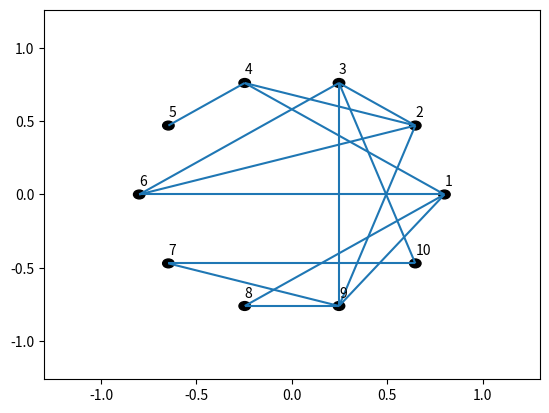

Write the Python code that produced this figure.
import math, random, copy, time#, cProfile
import matplotlib.pyplot as plt
from matplotlib.patches import Circle
from matplotlib.collections import LineCollection
import numpy as np

def almost_zero(x):
    if x**2 < 0.0001:
        return True
    else:
        return False

class Node:
    def __init__(self, name="node"):
        self.id = name
        self.x = self.y = None # Pointer and mutability won't matter because they need to be redefined, not modified
        self.edges = []
    
    def __str__(self):
        return str(self.id)

class Edge:
    def __init__(self, *vs, strength=None):
        assert len(vs) != 0, "Empty edge"
        assert all([isinstance(v, Node) for v in vs]), "Edge given a non node_type (given {})".format(vs)
        self.vs = list(vs)
        self.capacitated = False
        if strength != None:
            self.set_strength(strength)

    def set_strength(self, strength):
        self.capacitated = True
        self.strength = strength

    def __str__(self):
        string = "("
        for v in self.vs:
            string += str(v) + ", "
        return string[:-2] + ")"

class DirectedEdge(Edge):
    def __init__(self,  v1, v2, strength=None):
        self.v1 = v1
        self.v2 = v2
        super(DirectedEdge, self).init_strength(strength)

class Graph:
    def __init__(self, edges, vs=None):
        self.edges = edges
        self.vs = vs
        self.n = len(vs)
        self.connect_pointers()
    
    def edges_to_str(self, es):
        edge_str = ""
        for e in self.edges:
            edge_str += str(e) + ", "
        return edge_str[:-2]

    def connect_pointers(self):
        # reset pointers
        for v in self.vs:
            v.edges = []
        # set pointers
        for e in self.edges:
            has_vs = False
            for v in e.vs:
                if v in self.vs:
                    v.edges.append(e)
                    has_vs = True
                else:
                    self.vs.remove(v)
                    e.vs.remove(v)
            if not has_vs:
                self.edges.remove(e)

    def generate_adjacency(self):
        assert self.n == len(self.vs)
        self.A = np.zeros((self.n, self.n))
        indices = {v: i for i,v in enumerate(self.vs)}
        for e in self.edges:
            assert len(e.vs) == 2
            i, j = indices[e.vs[0]], indices[e.vs[1]]
            if e.capacitated:
                s = e.strength
            else:
                s = 1
            self.A[i, j] += s
            if not isinstance(e, DirectedEdge):
                self.A[j,i] += s
        return self.A
    
    def generate_degrees(self):
        self.degrees = [len(v.edges) for v in self.vs]
        self.D = np.diag(self.degrees)
        return self.degrees

    def generate_laplacian(self):
        self.generate_adjacency()
        self.generate_degrees()
        self.L = self.D - self.A
        return self.L

    def calc_eigs(self):
        self.generate_laplacian()
        self.eigs, self.eigvs = np.linalg.eig(self.L)
        self.num_components = sum([almost_zero(eig) for eig in self.eigs])
        return self.eigs, self.eigvs

    def remove_vertex(self, v): # do we want to mutate the vertices? thinking about subset graphs. I think we'll clone, so it's okay to mutate
        assert isinstance(v, Node), "{} is not a node".format(v)
        assert v in self.vs, "cannot remove vertex because {} not in graph".format(v)
        self.vs.remove(v) # remove vertex
        for e in v.edges: # loop over adjacent edges
            # remove edge from adjacent vertices
            for adjacent_v in e.vs: # going to include v but that's filtered out
                if adjacent_v in self.vs:
                    if e in adjacent_v.edges:
                        adjacent_v.edges.remove(e)
            # remove edge, even if hypergraph
            if e in self.edges: # if there's an edge that wasn't there already, that's fine
                self.edges.remove(e)
            del e
        del v
        self.n -= 1

    def remove_edge(self, e):
        assert isinstance(e, Edge), "{} is not an edge".format(e)
        assert e in self.edges, "cannot remove edge because {} not in graph".format(v)
        for v in e.vs: # remove edge from adjacent vertices
            v.edges.remove(e)
        self.edges.remove(e)
        del e

    def is_connected(self):
        queue = [self.vs[0]]
        reachable_vs = [self.vs[0]]
        unreachable_vs = self.vs[1:]
        while len(queue) > 0: #subset? len(reachable_vs)?
            v = queue.pop(0)
            # print("UNREACHABLE: ", [str(v) for v in unreachable_vs])
            # print("REACHABLE: ", [str(v) for v in reachable_vs])
            # print("ALL: ", [str(v) for v in self.vs])
            # print([str(e) for e in v.edges])
            for edge in v.edges:
                for adj_v in edge.vs:
                    assert adj_v in self.vs
                    # print(adj_v, ", unreachable: ", [str(v) for v in unreachable_vs])
                    if adj_v in unreachable_vs:
                        # print("edge: ", edge, v, adj_v)
                        reachable_vs.append(adj_v)
                        queue.append(adj_v)
                        unreachable_vs.remove(adj_v)
                        # print(adj_v, unreachable_vs, reachable_vs, self.vs)
            if len(unreachable_vs) == 0:
                return True
        return False

    def is_connected_efficient(self):
        self.calc_eigs()
        return self.num_components == 1

    def calc_periods(self):
        self.A = self.generate_adjacency()
        current_A = self.A
        cycles = [[] for i in range(self.n)]
        for k in range(1,self.n+1):
            for i in range(self.n):
                if current_A[i,i] > 0:
                    cycles[i].append(k)
            current_A = np.dot(current_A, self.A)
        self.periods = [np.gcd.reduce(cycles[i]) for i in range(self.n)]
        return self.periods

    def display(self, radius=0.03):
        fig, ax = plt.subplots()

        edges = LineCollection([[(v.x, v.y) for v in e.vs] for e in self.edges]) # bad for hypergraphs
        ax.add_collection(edges)

        for v in self.vs:
            ax.add_artist(Circle((v.x, v.y), radius, color="black"))
            plt.text(v.x, v.y + radius*2, str(v))

        ax.set_xlim(min([v.x for v in self.vs]) - 0.5, max([v.x for v in self.vs]) + 0.5)
        ax.set_ylim(min([v.y for v in self.vs]) - 0.5, max([v.y for v in self.vs]) + 0.5)
        plt.show()

    def display_frucht(self, radius=0.8):
        for i, v in enumerate(self.vs):
            v.x = radius*math.cos(i/self.n * math.tau)
            v.y = radius*math.sin(i/self.n * math.tau)
        self.display()
    
    def display_random(self, width=3):
        for v in self.vs:
            v.x = width*random.random()
            v.y = width*random.random()
        self.display()

    def display_grid(self, width=3):
        self.n = len(self.vs)
        sqrt = round(math.sqrt(self.n))
        row, col = 0,  0
        for v in self.vs:
            v.x = row * width/sqrt
            v.y = col * width/sqrt

            row += 1
            if row == sqrt:
                row = 0
                col += 1
        self.display()

    def __str__(self):
        node_str = "NODES:  "
        for v in self.vs: # ugh why does sum not work for lists of strs
            node_str += str(v) + ", "
        edge_str = "EDGES:  "
        for e in self.edges:
            edge_str += str(e) + ", "
        return node_str[:-2] + "\n" + edge_str[:-2]

class Markov(Graph):
    def  __init__(self, edges, vs=None):
        if not isinstance(edges, Graph):
            super(Markov, self).__init__(self, edges, vs=vs)

        for v in self.vs:
            if all([edge.capacitated for edge in v.edges]):
                total = sum([edge.strength for edge in v.edges])
                for edge in v.edges:
                    edge.strength /= total
            else:
                for edge in v.edges:
                    edge.set_strength(1/len(v.edges))

def generate_graph(edges):
    nodes, es = {}, []
    for edge in edges:
        for node in edge[:2]:
            if node not in nodes:
                nodes[node] = Node(node)
        v1, v2 = nodes[edge[0]], nodes[edge[1]]
        e = Edge(v1, v2)#, *edge[2:])
        for edge_list in [v1.edges, v2.edges, es]:
            edge_list.append(e)
    return Graph(es, list(nodes.values()))

def generate_random_graph(n, k): # n = # vs, k = # edges
    vs = [Node(i+1) for i in range(n)]
    es = []
    possible_edges = []
    for i in range(n):
        possible_edges += [(i, j) for j in range(i+1, n)]
    for _ in range(k):
        i, j = random.choice(possible_edges)
        es.append(Edge(vs[i], vs[j]))
        possible_edges.remove((i,j))
    del possible_edges
    return Graph(es, vs)


def test():
    edge_list = [(1,3), (2,3), (3,4), (4,6), (5,2), (6,1), (5,4)]
    # graph = generate_graph(edge_list)
    
    # graph.remove_vertex(graph.vs[1])
    # print(graph)
    # graph.remove_edge(graph.edges[1])
    
    graph = generate_random_graph(10, 15)
    print("Graph: ", graph)
    print("Connected? ", graph.is_connected())
    print("Laplacian: ", graph.generate_laplacian())
    # s = time.time()
    print("eigs: ", graph.calc_eigs()[0])
    # print(time.time() - s)
    print("Num components: ", graph.num_components)
    graph.display_frucht()
    # graph.display_random()
    # graph.display_grid()

    # graph2 = generate_random_graph(6, 4)
    # print(graph2)

if __name__ == "__main__":
    test()
